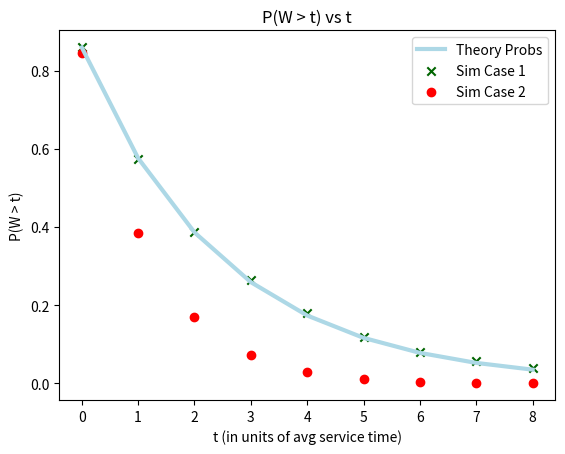

The matplotlib source for this figure:
import random
import math
import statistics
import matplotlib.pyplot as plt
def erlang_B_rec(n, a):
    if n == 0:
        return 1
    return (a * erlang_B_rec(n - 1, a)) / (n + a * erlang_B_rec(n - 1, a))
def erlang_C(s, a):
    assert s > a, "Number of servers must be greater than the offered load"
    B = erlang_B_rec(s, a)
    return (s * B) / (s - a * (1 - B))
def get_inter_arrival_time(arrival_rate):
    return -math.log(1 - random.random()) / arrival_rate
def get_service_time(avg_service_time):
    return -avg_service_time * math.log(1 - random.random())
def first_available_server_and_time(server_status):
    min_time = min(server_status)
    next_avail_server = server_status.index(min_time)
    return next_avail_server, min_time
def prob_wait_greater_than(t, wait_times):
    return sum(1 for wt in wait_times if wt > t) / len(wait_times)
def run_simulation(NSTOP=1000000, S=10, arrival_rate=4, avg_service_time=2.4):
    server_status = [0] * S
    total_arrivals = 0
    num_customers_blocked = 0
    total_wait_time = 0
    total_service_time = 0
    wait_times = []
    num_customers_no_wait = 0
    for _ in range(NSTOP):
        inter_arrival = get_inter_arrival_time(arrival_rate)
        total_arrivals += inter_arrival
        server_index = 0
        while total_arrivals < server_status[server_index]:
            server_index += 1
            if server_index == S:
                num_customers_blocked += 1
                server_index, next_available_time = first_available_server_and_time(server_status)
                wait_time = next_available_time - total_arrivals
                wait_times.append(wait_time)
                total_wait_time += wait_time
                service_time = get_service_time(avg_service_time)
                total_service_time += service_time
                server_status[server_index] = next_available_time + service_time
                break
        else:
            num_customers_no_wait += 1
            wait_times.append(0)
            service_time = get_service_time(avg_service_time)
            total_service_time += service_time
            server_status[server_index] = total_arrivals + service_time
    mean_wait_time = statistics.mean(wait_times)
    average_wait_time_per_unit_time = sum(wait_times) / (len(wait_times) * avg_service_time)
    carried_load = total_service_time / total_arrivals
    theoretical_loss_load = arrival_rate * avg_service_time * (1 - erlang_B_rec(S, arrival_rate * avg_service_time))
    utilization = carried_load / S
    theoretical_rho = arrival_rate * avg_service_time / S
    print(f'Statistical mean of wait times: {mean_wait_time}')
    print(f'Simulation carried load: {carried_load}')
    print(f'Theoretical loss system carried load: {theoretical_loss_load}')
    print(f'Simulation server utilization (RHO): {utilization}')
    print(f'Theoretical delay system rho: {theoretical_rho}')
    print(f'Simulation E(W) per unit time: {average_wait_time_per_unit_time}')
    print(f'AB/A: {total_wait_time / total_arrivals}')
    print(f'K/NSTOP: {num_customers_blocked / NSTOP}')
    sim_probs = [num_customers_blocked / NSTOP]
    for t in range(1, 9):
        prob = prob_wait_greater_than(t * avg_service_time, wait_times)
        sim_probs.append(prob)
        print(f'Probability W > {t * avg_service_time}: {prob}')
    theoretical_probs = []
    for t in [t * avg_service_time for t in range(9)]:
        prob_wait_greater_than_t = erlang_C(S, arrival_rate * avg_service_time) * math.exp(-1 * (1 - theoretical_rho) * S * (1 / avg_service_time) * t)
        theoretical_probs.append(prob_wait_greater_than_t)
        print(f'Theory delay system probability wait greater than {t} time units: {prob_wait_greater_than_t}')
    return sim_probs, theoretical_probs
if __name__ == '__main__':
    random.seed(123)
    sim_probs, theoretical_probs = run_simulation()
    x = list(range(9))
    sim_case1_probs = [0.85967, 0.574334, 0.38659, 0.265105, 0.178798, 0.119471, 0.081273, 0.056299, 0.03944]
    sim_case2_probs = [0.845178, 0.38427, 0.168627, 0.071811, 0.028784, 0.010539, 0.003378, 0.001134, 0.000469]
    plt.plot(x, theoretical_probs, color='lightblue', linewidth=3, label='Theory Probs')
    plt.scatter(x, sim_case1_probs, color='darkgreen', marker='x', label='Sim Case 1')
    plt.scatter(x, sim_case2_probs, color='red', marker='o', label='Sim Case 2')
    plt.title('P(W > t) vs t')
    plt.ylabel('P(W > t)')
    plt.xlabel('t (in units of avg service time)')
    plt.legend()
    plt.show()
